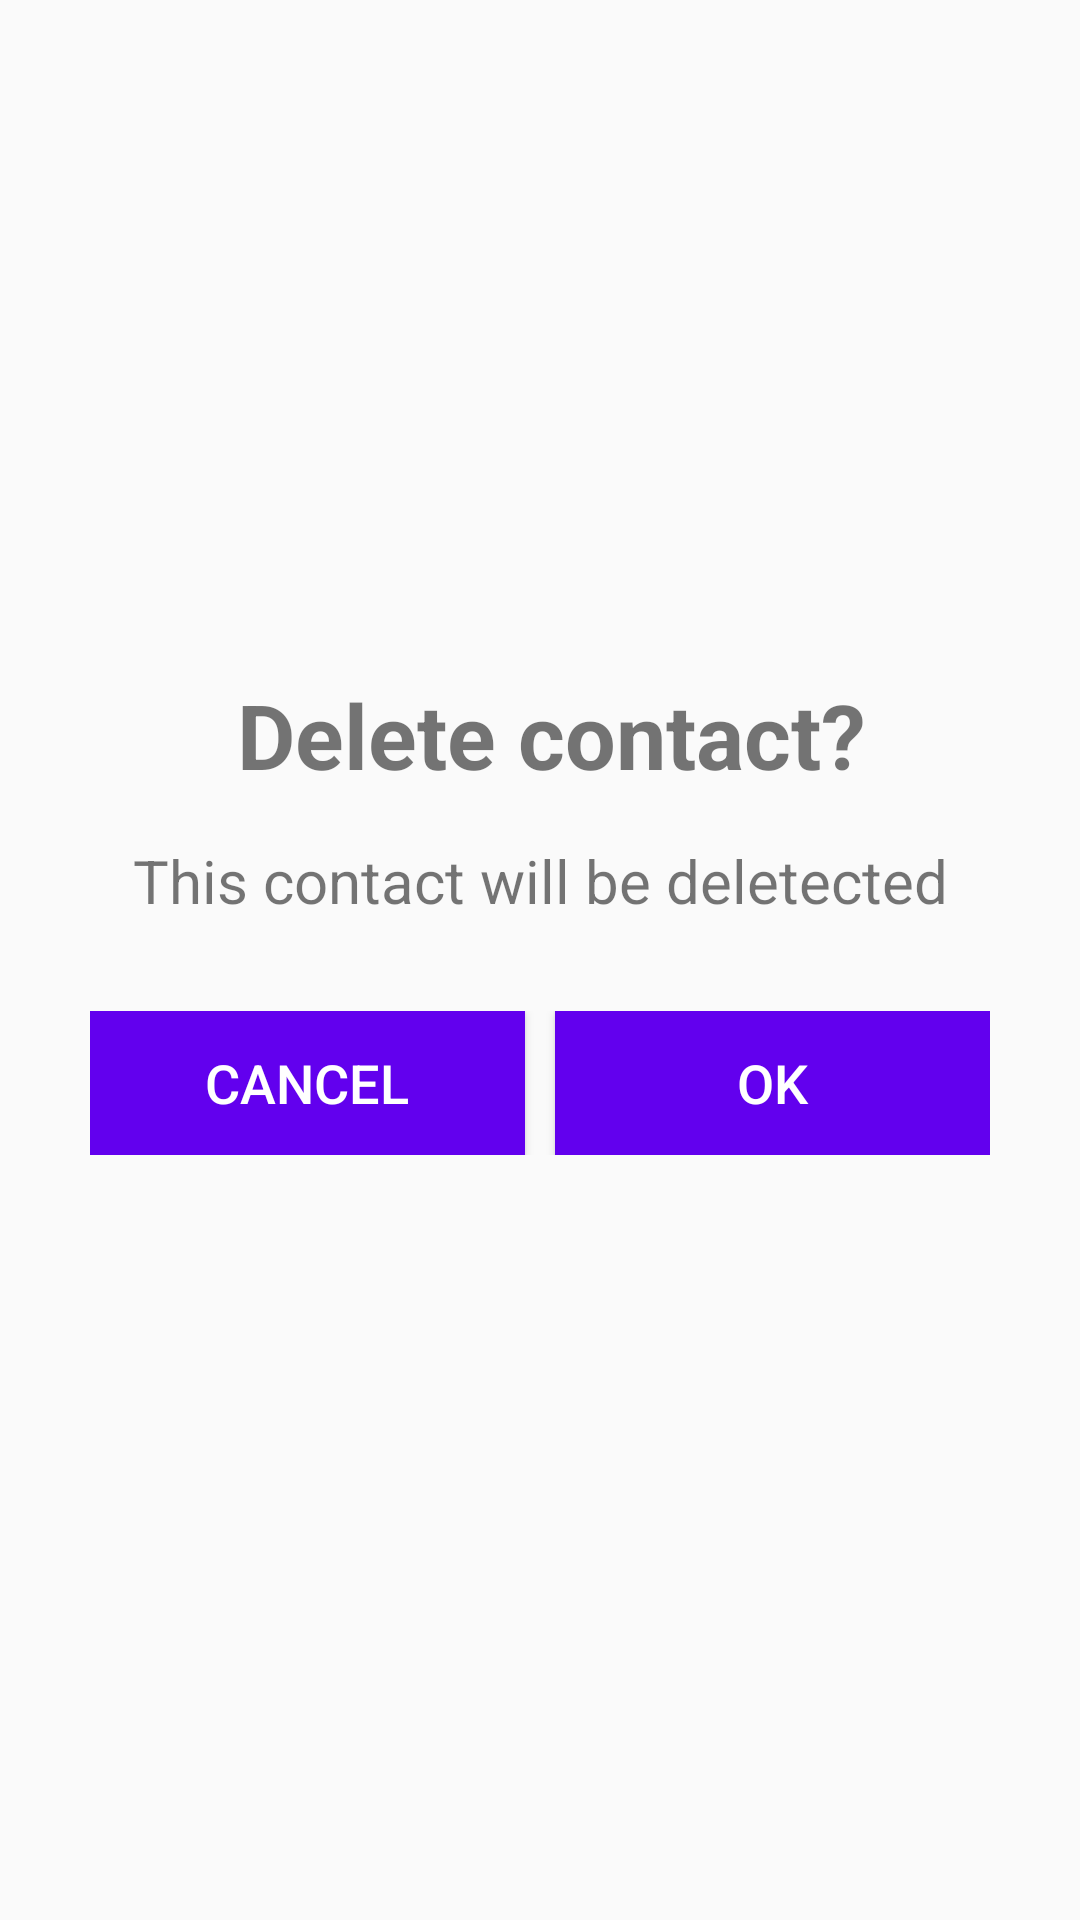

Android layout source for this screen:
<!-- AndroidManifest.xml: application theme AppTheme -->
<!-- res/layout/delete_alert_custom_dialog_box.xml -->
<?xml version="1.0" encoding="utf-8"?>
<LinearLayout xmlns:android="http://schemas.android.com/apk/res/android"
    android:orientation="vertical"
    android:layout_width="match_parent"
    android:gravity="center"
    android:layout_margin="20dp"
    android:layout_height="match_parent">



    <TextView
android:layout_marginBottom="15dp"
        android:layout_width="match_parent"
        android:layout_height="wrap_content"
        android:text=" Delete contact?"
        android:textAlignment="center"
        android:textSize="30dp"
        android:textStyle="bold">

    </TextView>

    <TextView

        android:layout_width="match_parent"
        android:layout_height="wrap_content"
        android:text="This contact will be deletected"
        android:textAlignment="center"
        android:textSize="20dp"
       >

    </TextView>

    <LinearLayout
        android:layout_margin="30dp"
        android:layout_width="match_parent"
        android:layout_height="wrap_content"
        android:layout_marginTop="10dp">

        <Button
            android:id="@+id/cancel"
            android:layout_width="0dp"
            android:layout_height="wrap_content"
            android:layout_marginRight="10dp"
            android:layout_weight="1"
            android:background="@color/colorPrimary"
            android:text="cancel"
            android:textColor="#ffffffff"
            android:textSize="18sp">

        </Button>



        <Button
            android:id="@+id/ok"
            android:layout_width="0dp"
            android:layout_height="wrap_content"
            android:layout_weight="1"
            android:background="@color/colorPrimary"
            android:text="ok"
            android:textColor="#ffffffff"
            android:textSize="18sp">

        </Button>


</LinearLayout>
</LinearLayout>
<!-- resources referenced by this layout -->
<resources>
  <style name="AppTheme" parent="Theme.AppCompat.Light.DarkActionBar">
          
          <item name="colorPrimary">@color/colorPrimary</item>
          <item name="colorPrimaryDark">@color/colorPrimaryDark</item>
          <item name="colorAccent">@color/colorAccent</item>
  
      </style>
  <!-- not gathered from this repository: default colours our renderer supplied (Android Studio template values) -->
  <color name="colorPrimary">#FF6200EE</color>
  <color name="colorPrimaryDark">#FF3700B3</color>
  <color name="colorAccent">#FF03DAC5</color>
</resources>
